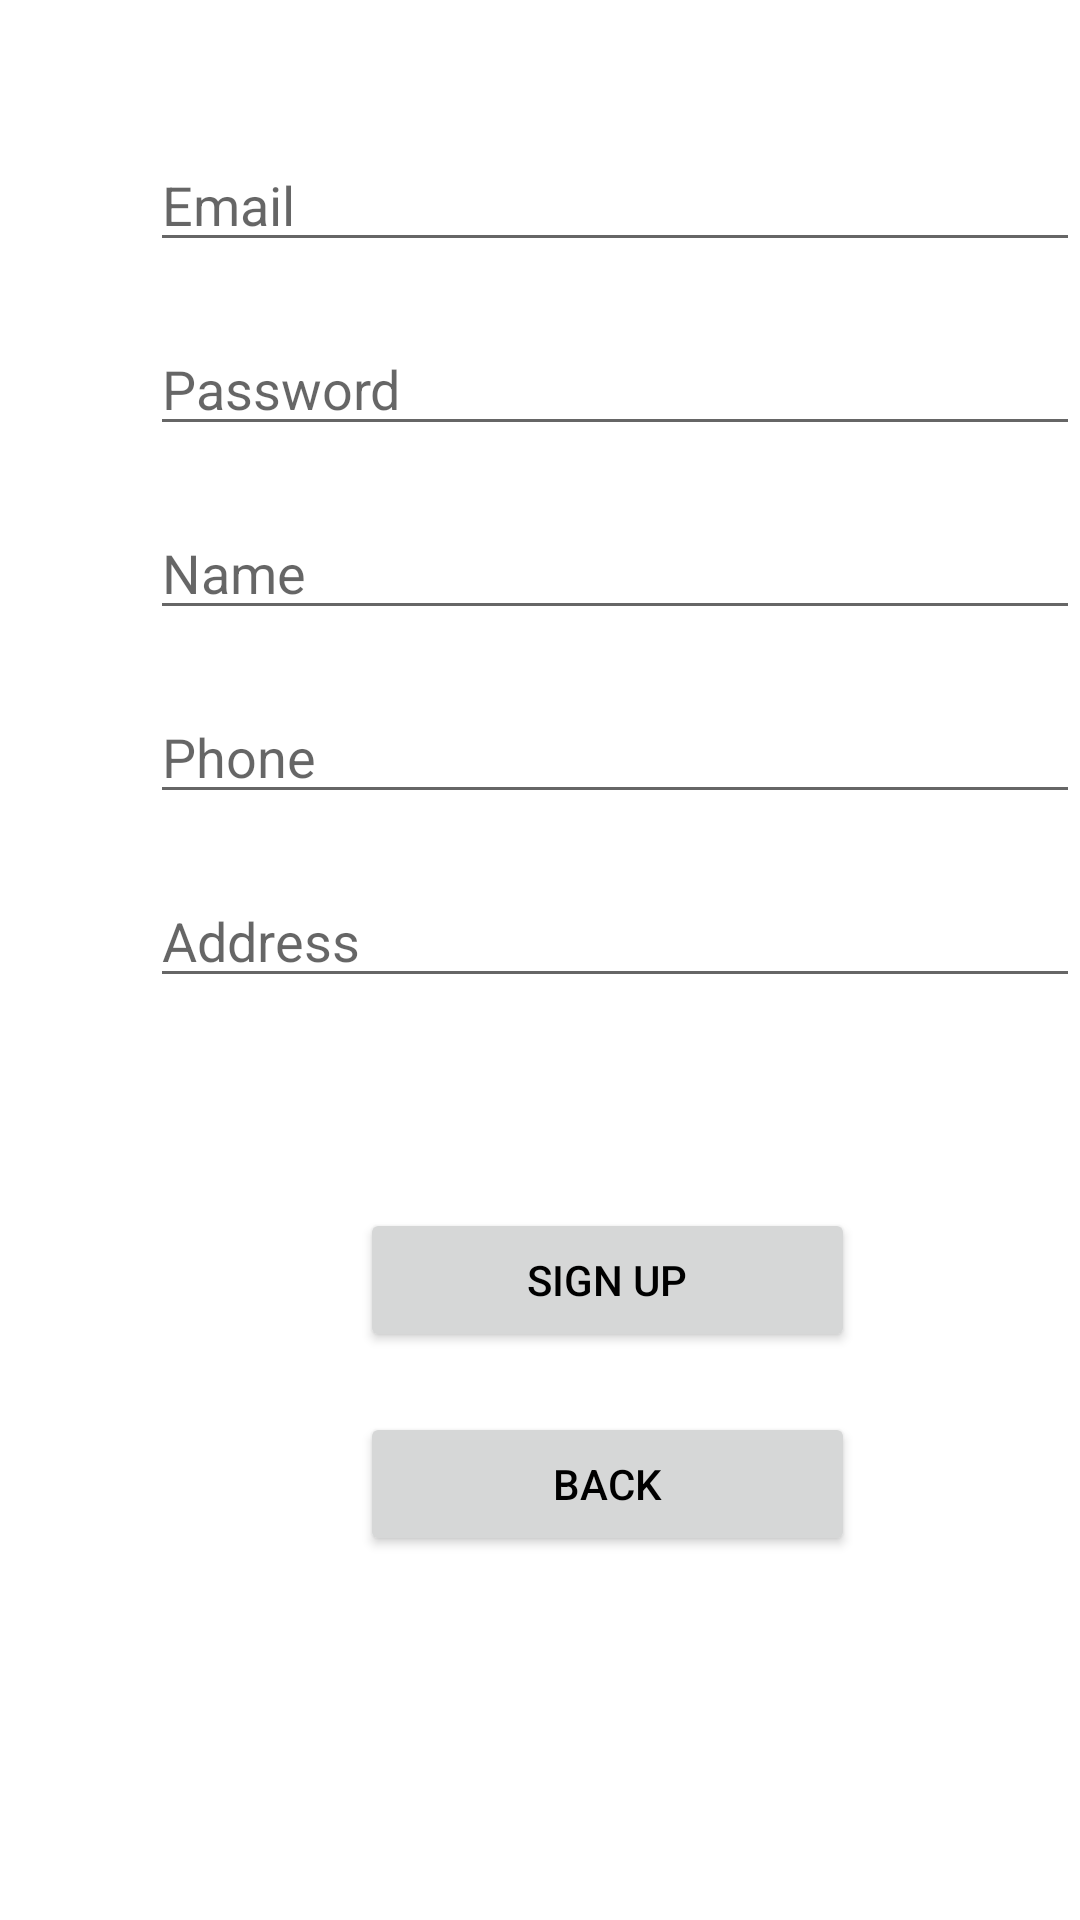

Android layout source for this screen:
<!-- AndroidManifest.xml: application theme Theme.RepairShopAndroid -->
<!-- res/layout/register.xml -->
<?xml version="1.0" encoding="utf-8"?>
<androidx.constraintlayout.widget.ConstraintLayout
    xmlns:android="http://schemas.android.com/apk/res/android"
    xmlns:app="http://schemas.android.com/apk/res-auto"
    xmlns:tools="http://schemas.android.com/tools"
    android:layout_width="match_parent"
    android:layout_height="match_parent">


    <LinearLayout
        android:layout_width="412dp"
        android:layout_height="601dp"
        android:layout_marginTop="16dp"
        android:orientation="vertical"
        app:layout_constraintHorizontal_bias="0.0"
        app:layout_constraintLeft_toLeftOf="parent"
        app:layout_constraintRight_toRightOf="parent"
        app:layout_constraintTop_toTopOf="parent">


        <TextView
            android:id="@+id/signUpError"
            android:layout_width="wrap_content"
            android:layout_height="wrap_content"
            android:text=""
            android:textColor="#FF0000"
            android:visibility="gone"
            tools:ignore="MissingConstraints"/>

        <TextView
            android:id="@+id/signUpSuccess"
            android:layout_width="wrap_content"
            android:layout_height="wrap_content"
            android:text=""
            android:textColor="#00FF00"
            android:visibility="gone"
            tools:ignore="MissingConstraints"/>

        <EditText
            android:id="@+id/customerEmailRegister"
            android:layout_width="310dp"
            android:layout_height="wrap_content"
            android:layout_marginLeft="50dp"
            android:layout_marginTop="30dp"
            android:layout_marginBottom="20dp"
            android:ems="10"
            android:hint="Email"
            android:inputType="textEmailAddress"
            android:singleLine="true" />

        <EditText
            android:id="@+id/customerPasswordRegister"
            android:layout_width="310dp"
            android:layout_height="wrap_content"
            android:layout_marginLeft="50dp"
            android:layout_marginBottom="20dp"
            android:ems="10"
            android:hint="Password"
            android:inputType="textPassword"
            android:singleLine="true" />

        <EditText
            android:id="@+id/customerNameRegister"
            android:layout_width="310dp"
            android:layout_height="wrap_content"
            android:layout_marginLeft="50dp"
            android:layout_marginBottom="20dp"
            android:ems="10"
            android:hint="Name"
            android:inputType="textPersonName"
            android:singleLine="true" />

        <EditText
            android:id="@+id/customerPhoneRegister"
            android:layout_width="310dp"
            android:layout_height="wrap_content"
            android:layout_marginLeft="50dp"
            android:layout_marginBottom="20dp"
            android:ems="10"
            android:hint="Phone"
            android:inputType="phone"
            android:singleLine="true" />

        <EditText
            android:id="@+id/customerAddressRegister"
            android:layout_width="310dp"
            android:layout_height="wrap_content"
            android:layout_marginLeft="50dp"
            android:layout_marginBottom="20dp"
            android:ems="10"
            android:hint="Address"
            android:inputType="textPostalAddress"
            android:singleLine="true" />

        <Button
            android:id="@+id/signUpButton"
            android:layout_width="165dp"
            android:layout_height="wrap_content"
            android:layout_marginLeft="120dp"
            android:layout_marginTop="50dp"
            android:layout_marginBottom="20dp"
            android:text="Sign Up"
            android:onClick="signUp"
            android:textAlignment="center" />

        <Button
            android:id="@+id/backButton"
            android:layout_width="165dp"
            android:layout_height="wrap_content"
            android:layout_marginLeft="120dp"
            android:layout_marginTop="0dp"
            android:layout_marginBottom="20dp"
            android:text="Back"
            android:textAlignment="center" />


    </LinearLayout>


</androidx.constraintlayout.widget.ConstraintLayout>
<!-- resources referenced by this layout -->
<resources>
  <style name="Theme.RepairShopAndroid" parent="Theme.MaterialComponents.DayNight.DarkActionBar">
          
          <item name="colorPrimary">#17a2b8</item>
          <item name="colorPrimaryVariant">#0A6E7E</item>
          <item name="colorOnPrimary">@color/white</item>
          
          <item name="colorSecondary">@color/teal_200</item>
          <item name="colorSecondaryVariant">@color/teal_700</item>
          <item name="colorOnSecondary">@color/black</item>
          
          <item name="android:statusBarColor" tools:targetApi="l">?attr/colorPrimaryVariant</item>
          
          <item name="android:textColor"> @color/black</item>
      </style>
  <!-- not gathered from this repository: default colours our renderer supplied (Android Studio template values) -->
  <color name="teal_200">#FF03DAC5</color>
  <color name="teal_700">#FF018786</color>
  <color name="black">#FF000000</color>
  <color name="white">#FFFFFFFF</color>
</resources>
